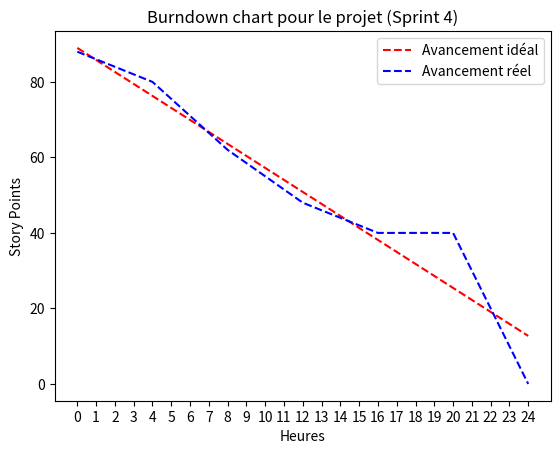

Reproduce this figure in Python.
import matplotlib.pyplot as plt
import numpy as np

# BURNDOWN CHART
# pourra être modifié en fonction de notre avancement

if __name__ == '__main__':

    ideal = [89 * (7 - i) / 7 for i in range(0, 7)]
    real = [88, 80, 62, 48, 40, 40, 0]
    heure = [0,4,8,12,16,20,24]

    plt.plot(heure, ideal, label='Avancement idéal', color='red', linestyle='--')
    plt.plot(heure, real, label='Avancement réel', color='blue', linestyle='--')

    plt.xlabel('Heures')
    plt.ylabel('Story Points')
    plt.legend()

    # Forcer des ticks de 1 en 1 sur l'axe X
    plt.xticks(range(min(heure), max(heure) + 1, 1))




    plt.title('Burndown chart pour le projet (Sprint 4)')

    plt.show()
